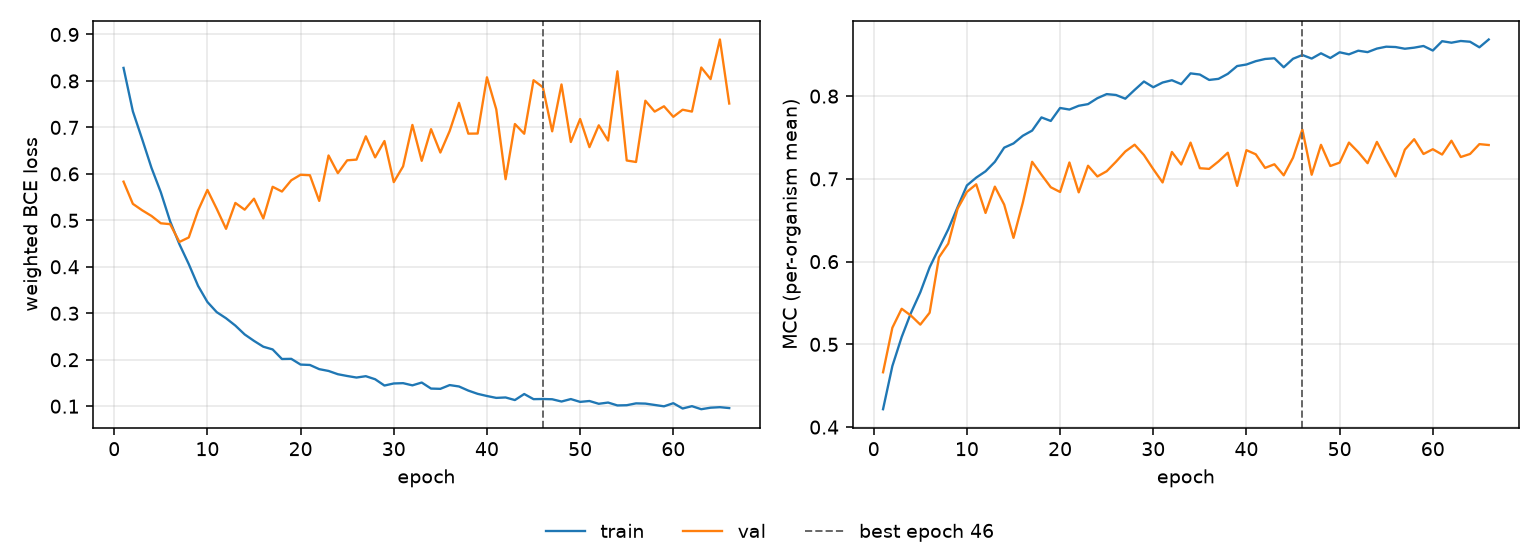

The data file committed next to this chart (first rows):
epoch, tr_loss, vl_loss, tr_mcc, vl_mcc, is_best
1, 0.8281, 0.5833, 0.4216, 0.4663, False
2, 0.7346, 0.5355, 0.4738, 0.5201, False
3, 0.6746, 0.5216, 0.5089, 0.543, False
4, 0.6129, 0.5094, 0.5381, 0.5347, False
5, 0.5604, 0.4937, 0.5629, 0.5239, False
6, 0.4979, 0.4918, 0.5931, 0.5383, False
7, 0.4484, 0.4535, 0.6162, 0.6051, False
8, 0.4058, 0.4632, 0.6391, 0.6217, False
9, 0.3589, 0.5213, 0.6658, 0.664, False
10, 0.3243, 0.5655, 0.6921, 0.6842, False
11, 0.3024, 0.5248, 0.7015, 0.6934, False
12, 0.2893, 0.4817, 0.7091, 0.6588, False
13, 0.2735, 0.5374, 0.7206, 0.6906, False
14, 0.2544, 0.5229, 0.7377, 0.6689, False
15, 0.2406, 0.5466, 0.7428, 0.6287, False
16, 0.228, 0.5041, 0.7521, 0.6712, False
17, 0.2222, 0.5722, 0.7583, 0.7206, False
18, 0.2016, 0.562, 0.7743, 0.705, False
19, 0.2019, 0.5862, 0.77, 0.6899, False
20, 0.1896, 0.5981, 0.7857, 0.6842, False
21, 0.1887, 0.5971, 0.7838, 0.7198, False
22, 0.1797, 0.5418, 0.7883, 0.6837, False
23, 0.1759, 0.6396, 0.7903, 0.7159, False
24, 0.1688, 0.6016, 0.7975, 0.7029, False
25, 0.165, 0.6292, 0.8024, 0.7092, False
26, 0.1617, 0.6307, 0.8014, 0.7207, False
27, 0.1646, 0.6808, 0.7969, 0.7331, False
28, 0.158, 0.6356, 0.8075, 0.7413, False
29, 0.1445, 0.6707, 0.8177, 0.7288, False
30, 0.1489, 0.5822, 0.8107, 0.7118, False
31, 0.1496, 0.6162, 0.8164, 0.6957, False
32, 0.1449, 0.7053, 0.8192, 0.7325, False
33, 0.1509, 0.6281, 0.8145, 0.7174, False
34, 0.1379, 0.6962, 0.8275, 0.7438, False
35, 0.1374, 0.6459, 0.8261, 0.7129, False
36, 0.1455, 0.6923, 0.8196, 0.7121, False
37, 0.1425, 0.7528, 0.8209, 0.7211, False
38, 0.1336, 0.6866, 0.8269, 0.7316, False
39, 0.1266, 0.6868, 0.8363, 0.6915, False
40, 0.1219, 0.8078, 0.8382, 0.7347, False
41, 0.1179, 0.7389, 0.8422, 0.7297, False
42, 0.1188, 0.5886, 0.8449, 0.7133, False
43, 0.1132, 0.7073, 0.8457, 0.7176, False
44, 0.1262, 0.6864, 0.8348, 0.7043, False
45, 0.1152, 0.8016, 0.8452, 0.7256, False
46, 0.1155, 0.7865, 0.8497, 0.7597, True
47, 0.1149, 0.6916, 0.8454, 0.705, False
48, 0.1101, 0.7924, 0.8517, 0.7411, False
49, 0.1154, 0.6686, 0.8461, 0.7156, False
50, 0.1093, 0.718, 0.853, 0.7196, False
51, 0.1112, 0.6575, 0.8505, 0.7438, False
52, 0.1052, 0.7045, 0.8549, 0.7323, False
53, 0.1079, 0.6717, 0.8532, 0.7189, False
54, 0.1016, 0.8207, 0.8575, 0.7447, False
55, 0.1021, 0.6288, 0.8597, 0.7233, False
56, 0.1061, 0.6256, 0.8593, 0.703, False
57, 0.1056, 0.7574, 0.8573, 0.7353, False
58, 0.1027, 0.734, 0.8586, 0.7479, False
59, 0.09974, 0.7455, 0.8606, 0.7301, False
60, 0.1065, 0.7228, 0.8551, 0.7358, False
... 6 more rows
